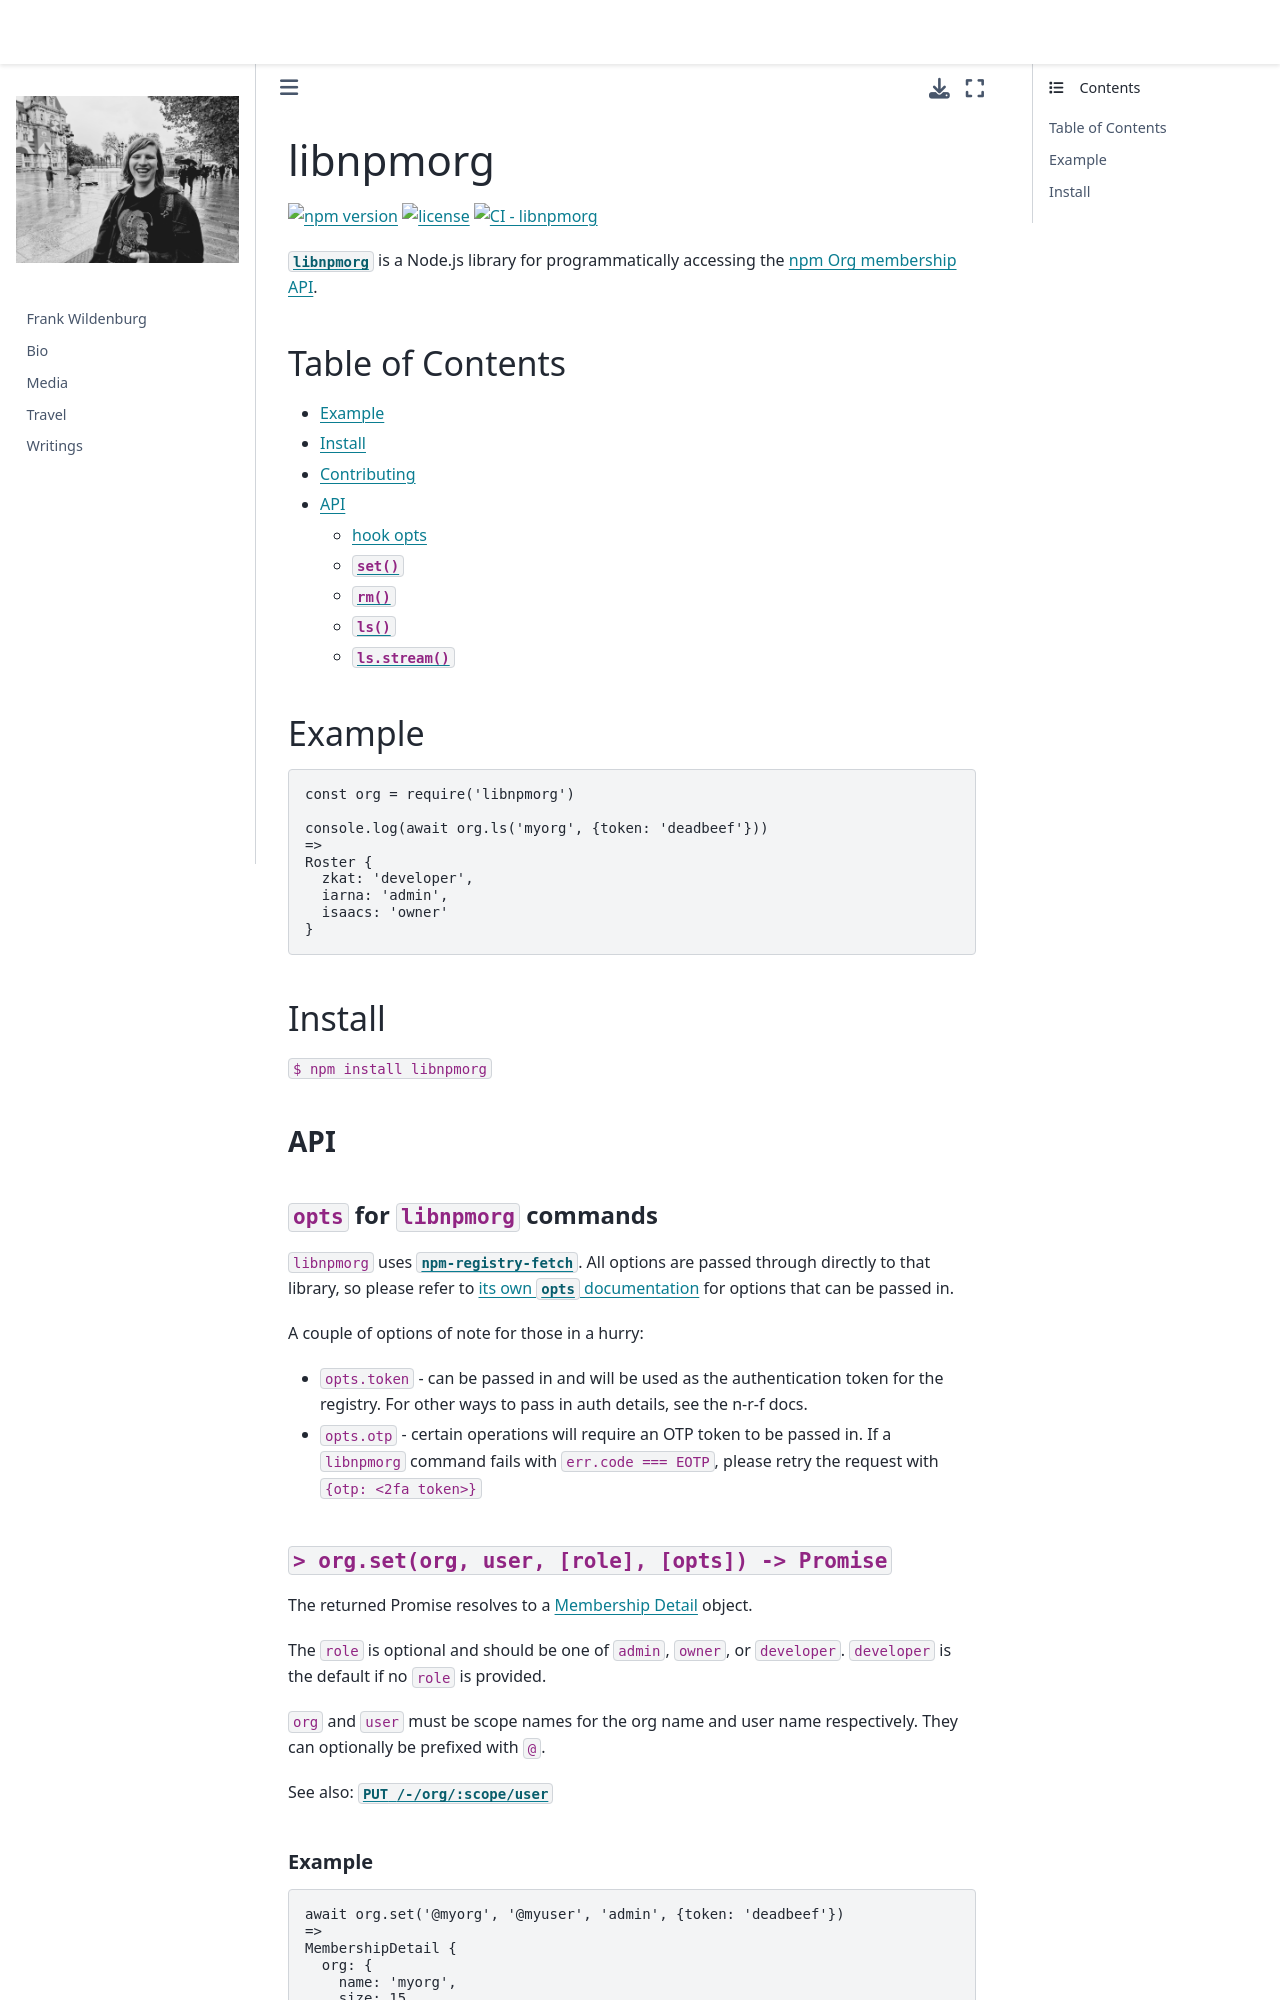

repository: frank-wildenburg/frank-wildenburg.github.io · page: node_modules/npm/node_modules/libnpmorg/README.html · generator: jekyll

# libnpmorg

[![npm version](https://img.shields.io/npm/v/libnpmorg.svg)](https://npm.im/libnpmorg)
[![license](https://img.shields.io/npm/l/libnpmorg.svg)](https://npm.im/libnpmorg)
[![CI - libnpmorg](https://github.com/npm/cli/actions/workflows/ci-libnpmorg.yml/badge.svg)](https://github.com/npm/cli/actions/workflows/ci-libnpmorg.yml)

[`libnpmorg`](https://github.com/npm/libnpmorg) is a Node.js library for
programmatically accessing the [npm Org membership
API](https://github.com/npm/registry/blob/master/docs/orgs/memberships.md#membership-detail).

## Table of Contents

* [Example](#example)
* [Install](#install)
* [Contributing](#contributing)
* [API](#api)
  * [hook opts](#opts)
  * [`set()`](#set)
  * [`rm()`](#rm)
  * [`ls()`](#ls)
  * [`ls.stream()`](#ls-stream)

## Example

```js
const org = require('libnpmorg')

console.log(await org.ls('myorg', {token: 'deadbeef'}))
=>
Roster {
  zkat: 'developer',
  iarna: 'admin',
  isaacs: 'owner'
}
```

## Install

`$ npm install libnpmorg`

### API

#### <a name="opts"></a> `opts` for `libnpmorg` commands

`libnpmorg` uses [`npm-registry-fetch`](https://npm.im/npm-registry-fetch).
All options are passed through directly to that library, so please refer to [its
own `opts`
documentation](https://www.npmjs.com/package/npm-registry-fetch#fetch-options)
for options that can be passed in.

A couple of options of note for those in a hurry:

* `opts.token` - can be passed in and will be used as the authentication token for the registry. For other ways to pass in auth details, see the n-r-f docs.
* `opts.otp` - certain operations will require an OTP token to be passed in. If a `libnpmorg` command fails with `err.code === EOTP`, please retry the request with `{otp: <2fa token>}`

#### <a name="set"></a> `> org.set(org, user, [role], [opts]) -> Promise`

The returned Promise resolves to a [Membership
Detail](https://github.com/npm/registry/blob/master/docs/orgs/memberships.md#membership-detail)
object.

The `role` is optional and should be one of `admin`, `owner`, or `developer`.
`developer` is the default if no `role` is provided.

`org` and `user` must be scope names for the org name and user name
respectively. They can optionally be prefixed with `@`.

See also: [`PUT
/-/org/:scope/user`](https://github.com/npm/registry/blob/master/docs/orgs/memberships.md#org-membership-replace)
